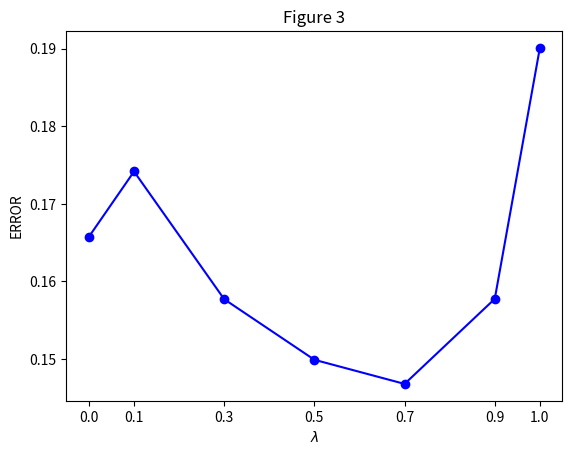
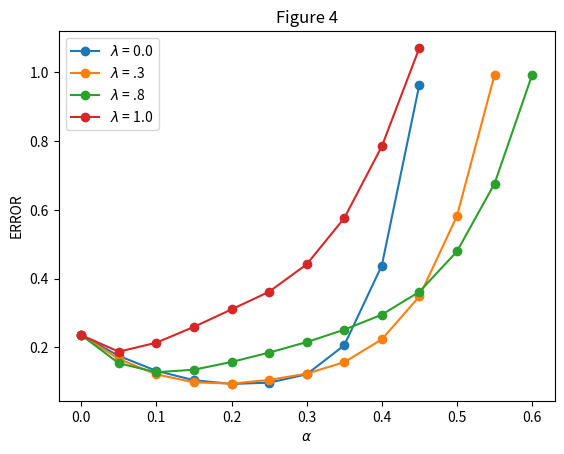
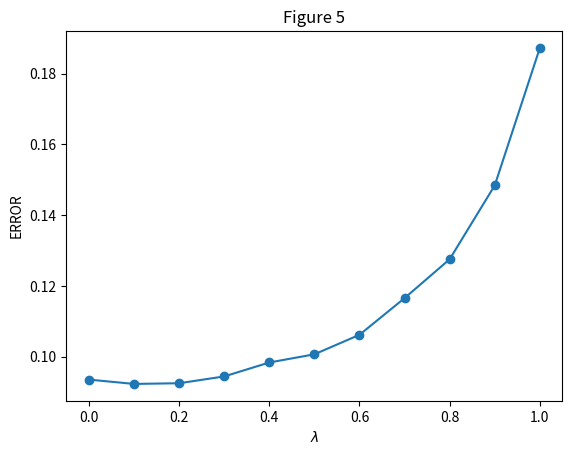

Write the Python code that produced these figures, in order.
import matplotlib.pyplot as plt

def main():
    createGraph3()
    createGraph4()
    createGraph5()


def createGraph3():
    plt.plot([0.0, 0.1, 0.3, 0.5, 0.7, 0.9, 1.0], [0.1657669487234552, 0.17417421348344697, 0.15771280846495375, 0.14990718106302778, 0.1467959009354631, 0.15775810565936813, 0.19009881529390582], '-bo')
    plt.xticks([0.0, 0.1, 0.3, 0.5, 0.7, 0.9, 1.0])
    plt.ylabel("ERROR")
    plt.xlabel('$\lambda$')
    plt.title("Figure 3")
    #plt.show()
    plt.savefig('graph3.png', bbox_inches='tight')
    plt.clf()


def createGraph4():
    plt.plot([0.0, 0.05, 0.1, 0.15, 0.2, 0.25, 0.3, 0.35, 0.4, 0.45],
             [0.23570226039966413, 0.1751472367974225, 0.1315432159505879, 0.10428154768995881, 0.0934943473162117,
              0.09710166489985146, 0.12138409915630166, 0.20574334409246894, 0.43791483333884906, 0.9647075191510617], '-o')
    plt.plot([0.0,0.05,0.1,0.15,0.2,0.25,0.3,0.35,0.4,0.45,0.5,0.55],[0.23570226039966413, 0.16624910720184163, 0.12127443081563902, 0.09813735822201165, 0.09439481127000131, 0.10506720670007055, 0.12333351266879636, 0.15672572680133431, 0.22307947662463973, 0.3482043903161157, 0.5822828548327926, 0.9927475512111333], '-o')
    plt.plot([0.0, 0.05, 0.1, 0.15, 0.2, 0.25, 0.3, 0.35, 0.4, 0.45, 0.5, 0.55, 0.6],
             [0.23570226039966413, 0.15371093621825954, 0.12753107747977332, 0.13484263651694112, 0.1573801300676963, 0.18459099894065223, 0.21524413561958705, 0.2511567003099069, 0.29502772255986953, 0.36166999021049834, 0.4790715627044282, 0.6763742510301267, 0.992724008358829], '-o')
    plt.plot([0.0, 0.05, 0.1, 0.15, 0.2, 0.25, 0.3, 0.35, 0.4, 0.45],
             [0.23570226039966413, 0.18728687505057232, 0.21350785263152633, 0.2595653070988356, 0.3102853358621072, 0.36174845751946755, 0.4414816599549633, 0.5759442255909843, 0.7848881696140886, 1.0714757695631922], '-o')
    plt.xticks([0.0, 0.1, 0.2, 0.3, 0.4, 0.5, 0.6])
    plt.legend([ r'$\lambda$ = 0.0', r'$\lambda$ = .3', r'$\lambda$ = .8', r'$\lambda$ = 1.0'], loc='upper left')
    plt.xlabel(r'$\alpha$')
    plt.ylabel("ERROR")
    plt.title("Figure 4")
    # plt.show()
    plt.savefig('graph4.png', bbox_inches='tight')
    plt.clf()


def createGraph5():
    plt.plot([0.0,0.1,0.2,0.3,0.4,0.5,0.6,0.7,0.8,0.9,1.0],[0.0934943473162117,0.09227306410341571,0.09246803466277763,0.09439481127000131,0.09833344348023353,0.10064913370563996,0.1061666359223965,0.11653859109391605,0.12753107747977332,0.14842363090894142,0.18728687505057232], '-o')
    plt.xticks([0.0, 0.2, 0.4, 0.6, 0.8, 1.0])
    plt.xlabel(r'$\lambda$')
    plt.ylabel("ERROR")
    plt.title("Figure 5")
    #plt.show()
    plt.savefig('graph5.png', bbox_inches='tight')
    plt.clf()


if __name__ == '__main__':
    main()
